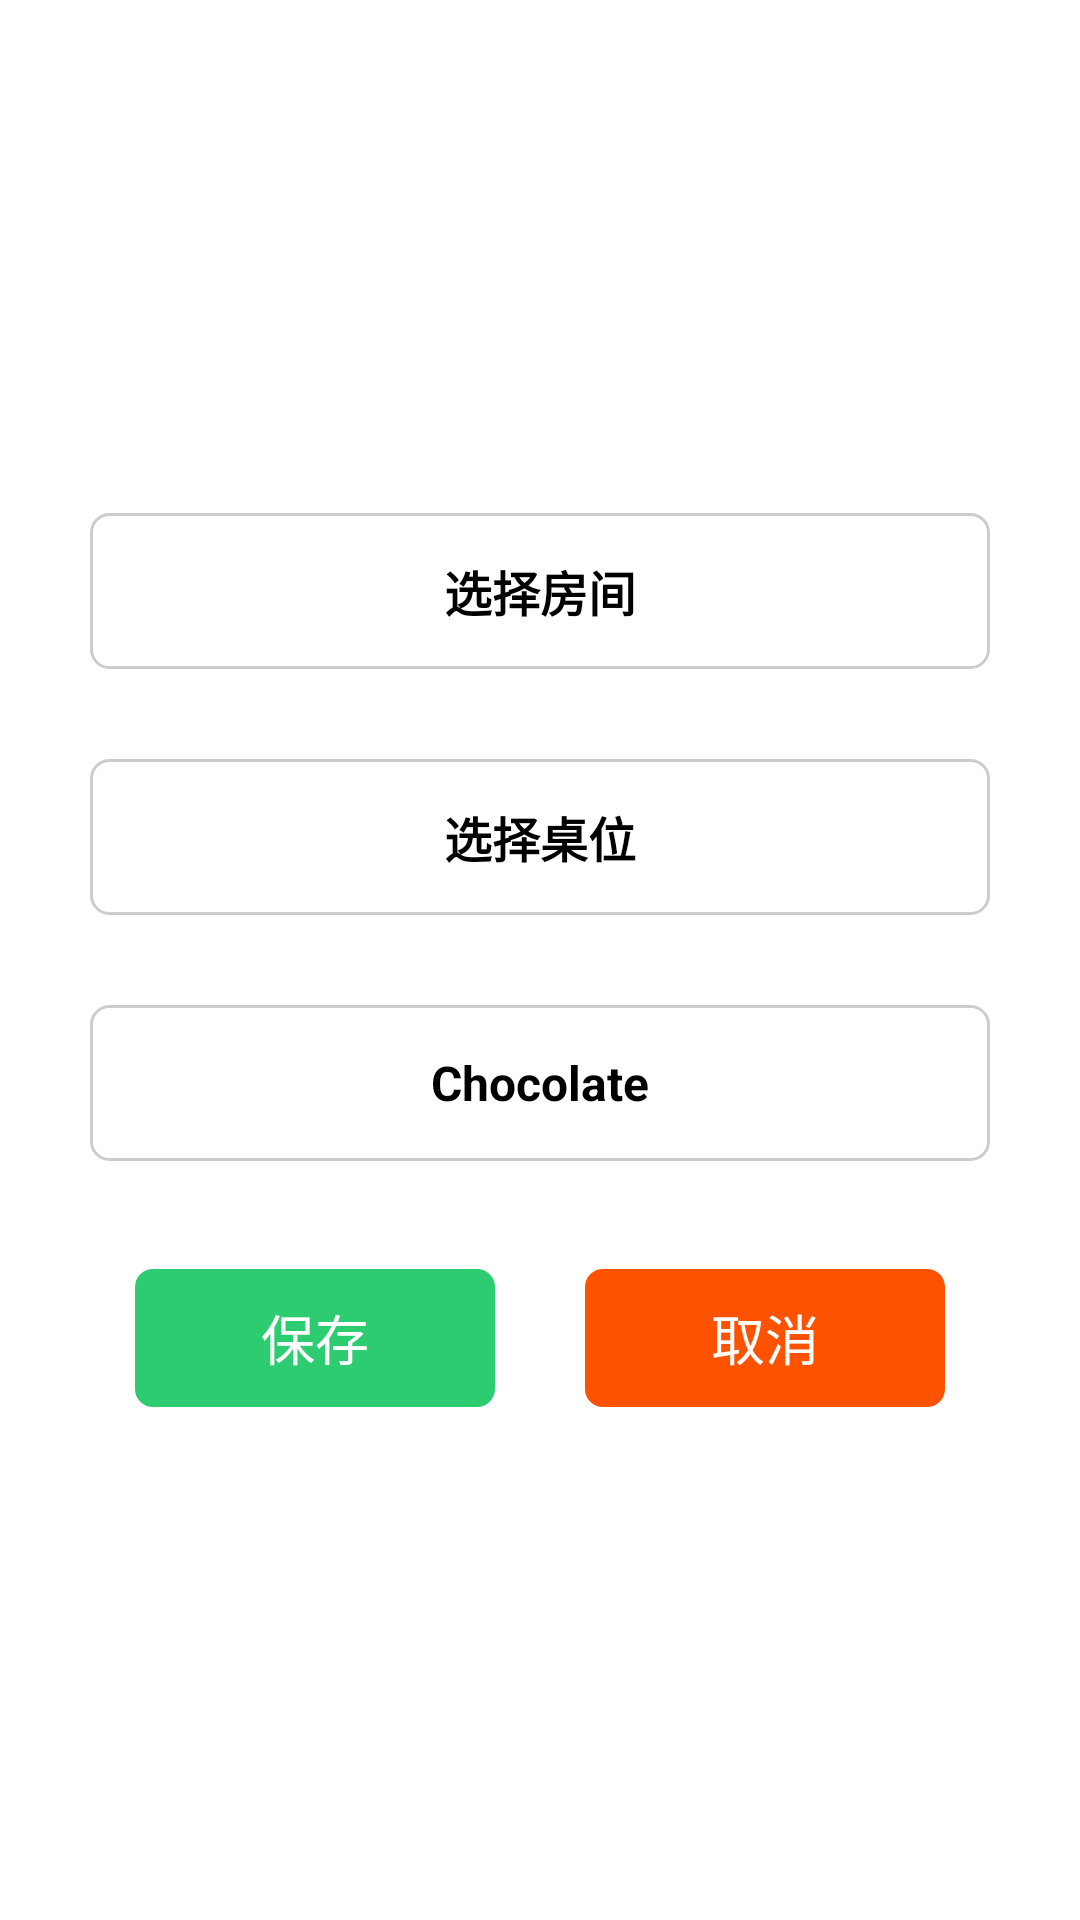

Android layout source for this screen:
<!-- AndroidManifest.xml: activity theme android:Theme.Black.NoTitleBar -->
<!-- res/layout/activity_restaurant_setting.xml -->
<RelativeLayout xmlns:android="http://schemas.android.com/apk/res/android"
    xmlns:tools="http://schemas.android.com/tools"
    android:layout_width="match_parent"
    android:layout_height="match_parent"
    android:background="@color/white" >

    <LinearLayout
        android:layout_width="match_parent"
        android:layout_height="wrap_content"
        android:layout_centerInParent="true"
        android:layout_margin="20dp"
        android:gravity="center"
        android:orientation="vertical" >

        <Button
            android:id="@+id/btn_select_room"
            android:layout_width="300dp"
            android:layout_height="52dp"
            android:layout_marginTop="20dp"
            android:background="@drawable/button_bg_white_selector"
            android:gravity="center"
            android:padding="10dp"
            android:text="@string/room"
            android:textColor="@color/black"
            android:textSize="@dimen/textsize16"
            android:textStyle="bold" />

        <Button
            android:id="@+id/btn_select_table"
            android:layout_width="300dp"
            android:layout_height="52dp"
            android:layout_marginTop="30dp"
            android:background="@drawable/button_bg_white_selector"
            android:gravity="center"
            android:padding="10dp"
            android:text="@string/table"
            android:textColor="@color/black"
            android:textSize="@dimen/textsize16"
            android:textStyle="bold" />
        
        <Button
            android:id="@+id/btn_select_skin"
            android:layout_width="300dp"
            android:layout_height="52dp"
            android:layout_marginTop="30dp"
            android:background="@drawable/button_bg_white_selector"
            android:gravity="center"
            android:padding="10dp"
            android:text="@string/Chocolate"
            android:textColor="@color/black"
            android:textSize="@dimen/textsize16"
            android:textStyle="bold" />

        <LinearLayout
            android:layout_width="match_parent"
            android:layout_height="wrap_content"
            android:layout_marginBottom="20dp"
            android:layout_marginTop="36dp"
            android:gravity="center" >

            <Button
                android:id="@+id/btn_save"
                android:layout_width="120dp"
                android:layout_height="46dp"
                android:background="@drawable/button_green_selector"
                android:text="@string/save"
                android:textColor="@color/white"
                android:textSize="@dimen/textsize18" />

            <Button
                android:id="@+id/btn_cancel"
                android:layout_width="120dp"
                android:layout_height="46dp"
                android:layout_marginLeft="30dp"
                android:background="@drawable/button_red_selector"
                android:text="@string/cancel"
                android:textColor="@color/white"
                android:textSize="@dimen/textsize18" />
        </LinearLayout>
    </LinearLayout>

</RelativeLayout>
<!-- resources referenced by this layout -->
<resources>
  <color name="black">#FF000000</color>
  <color name="white">#FFFFFF</color>
  <dimen name="textsize16">16sp</dimen>
  <dimen name="textsize18">18sp</dimen>
  <!-- drawable button_bg_white_selector (drawable) -->
  <?xml version="1.0" encoding="utf-8"?>
  <selector xmlns:android="http://schemas.android.com/apk/res/android">
  
      <item android:drawable="@drawable/background_coners1" android:state_pressed="true"/>
      <item android:drawable="@drawable/background_coners" android:state_pressed="false"/>
      <item android:drawable="@drawable/background_coners"/>
  
  </selector>
  <!-- drawable button_green_selector (drawable) -->
  <?xml version="1.0" encoding="utf-8"?>
  <selector xmlns:android="http://schemas.android.com/apk/res/android">
  
      <item android:drawable="@drawable/button_bg_dark_green" android:state_pressed="true"/>
      <item android:drawable="@drawable/button_bg_bright_green" android:state_pressed="false"/>
      <item android:drawable="@drawable/button_bg_bright_green"/>
  
  </selector>
  <!-- drawable button_red_selector (drawable) -->
  <?xml version="1.0" encoding="utf-8"?>
  <selector xmlns:android="http://schemas.android.com/apk/res/android">
  
      <item android:drawable="@drawable/button_bg_dark_red" android:state_pressed="true"/>
      <item android:drawable="@drawable/button_bg_bright_red" android:state_pressed="false"/>
      <item android:drawable="@drawable/button_bg_bright_red"/>
  
  </selector>
  <string name="Chocolate">Chocolate</string>
  <string name="cancel">取消</string>
  <string name="room">选择房间</string>
  <string name="save">保存</string>
  <string name="table">选择桌位</string>
  <!-- drawable background_coners1 (drawable) -->
  <?xml version="1.0" encoding="utf-8"?>
  <selector xmlns:android="http://schemas.android.com/apk/res/android">
  
      <item><shape>
              <solid android:color="@color/diliver_line_bg_color" />
  
              <stroke android:width="1dp" android:color="@color/diliver_line_bg_color" />
  
              <corners android:radius="6dp" />
          </shape></item>
  
  </selector>
  <!-- drawable background_coners (drawable) -->
  <?xml version="1.0" encoding="utf-8"?>
  <selector xmlns:android="http://schemas.android.com/apk/res/android">
  
      <item><shape>
              <solid android:color="@color/white" />
  
              <stroke android:width="1dp" android:color="@color/diliver_line_bg_color" />
  
              <corners android:radius="6dp" />
          </shape></item>
  
  </selector>
  <!-- drawable button_bg_dark_green (drawable) -->
  <?xml version="1.0" encoding="utf-8"?>
  <shape xmlns:android="http://schemas.android.com/apk/res/android"
      android:shape="rectangle" >
  
      <solid android:color="@color/dark_green" />
      <corners android:radius="6dp" />
  </shape>
  <!-- drawable button_bg_bright_green (drawable) -->
  <?xml version="1.0" encoding="utf-8"?>
  <shape xmlns:android="http://schemas.android.com/apk/res/android"
      android:shape="rectangle" >
  
      <solid android:color="@color/bright_green" />
      <corners android:radius="6dp" />
  </shape>
  <!-- drawable button_bg_dark_red (drawable) -->
  <?xml version="1.0" encoding="utf-8"?>
  <shape xmlns:android="http://schemas.android.com/apk/res/android"
      android:shape="rectangle" >
  
      <solid android:color="@color/dark_red" />
      <corners android:radius="6dp" />
  </shape>
  <!-- drawable button_bg_bright_red (drawable) -->
  <?xml version="1.0" encoding="utf-8"?>
  <shape xmlns:android="http://schemas.android.com/apk/res/android"
      android:shape="rectangle" >
  
      <solid android:color="@color/bright_red" />
      <corners android:radius="6dp" />
  </shape>
  <color name="diliver_line_bg_color">#FFCCCCCC</color>
  <color name="dark_green">#3CB371</color>
  <color name="bright_green">#2DCC70</color>
  <color name="dark_red">#c94201</color>
  <color name="bright_red">#fd5200</color>
</resources>
